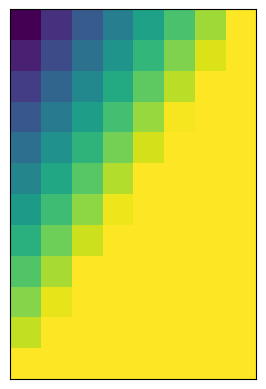

Generate this figure with matplotlib: (Note: this script raises an exception after producing the figure.)
import numpy as np
import matplotlib.pyplot as plt
from os import path

def generate_binary_strings(bit_count):
    binary_strings = []
    def genbin(n, bs=''):
        if len(bs) == n:
            binary_strings.append(bs)
        else:
            genbin(n, bs + '0')
            genbin(n, bs + '1')


    genbin(bit_count)
    return binary_strings


#parse binary strings into weight matrices
#first 8 are first layer's weights;
#second 8 are second layer's weights;
#last 2 are third layer's weights

 #Element-wise ReLU
def relu(x):
    return np.maximum(np.zeros_like(x), x)

def ntwk(x1, x2,
        #weights
        w11, w12, w13, w14, w21, w22, w23, w24,
        u11, u12, u21, u22, u31, u32, u41, u42,
        v11, v21
    ):
    w = np.array([[w11, w12, w13, w14],
                    [w21, w22, w23, w24]])
    u = np.array([[u11, u12],
                    [u21, u22],
                    [u31, u32],
                    [u41, u42]])
    v = np.array([[v11],
                    [v21]])
    layer1out = relu((np.array([x1, x2]) @ w))
    layer2out = relu((layer1out @ u))
    layer3out = (layer2out @ v)
    return np.ndarray.item(layer3out)


vntwk = np.vectorize(ntwk)   

def plotntwk(binarystring):
    ws = []
    for b in binarystring:
        if b == '0':
            ws.append(-1)
        elif b == '1':
            ws.append(1)
    x = np.linspace(0, 1, 8)
    y = np.linspace(0, 1, 12)
    X, Y = np.meshgrid(x, y)
    data = vntwk(X, Y,
                ws[0], ws[1], ws[2], ws[3], ws[4], ws[5], ws[6], ws[7],
                ws[8], ws[9], ws[10], ws[11], ws[12], ws[13], ws[14], ws[15],
                ws[16], ws[17])
    #if not trivial, save:
    if not(np.all(data == data[0])):
        plt.imshow(data, origin='lower')
        plt.xticks([], [])
        plt.yticks([], [])
        plt.savefig(path.join('enumerateimg', binarystring))
        with open(path.join('enumeratedata', f'{binarystring}.txt'), 'w') as f:
            f.write(f'{data}')
        plt.close()

binary_strings = generate_binary_strings(18)

for b in binary_strings:
    plotntwk(b)
